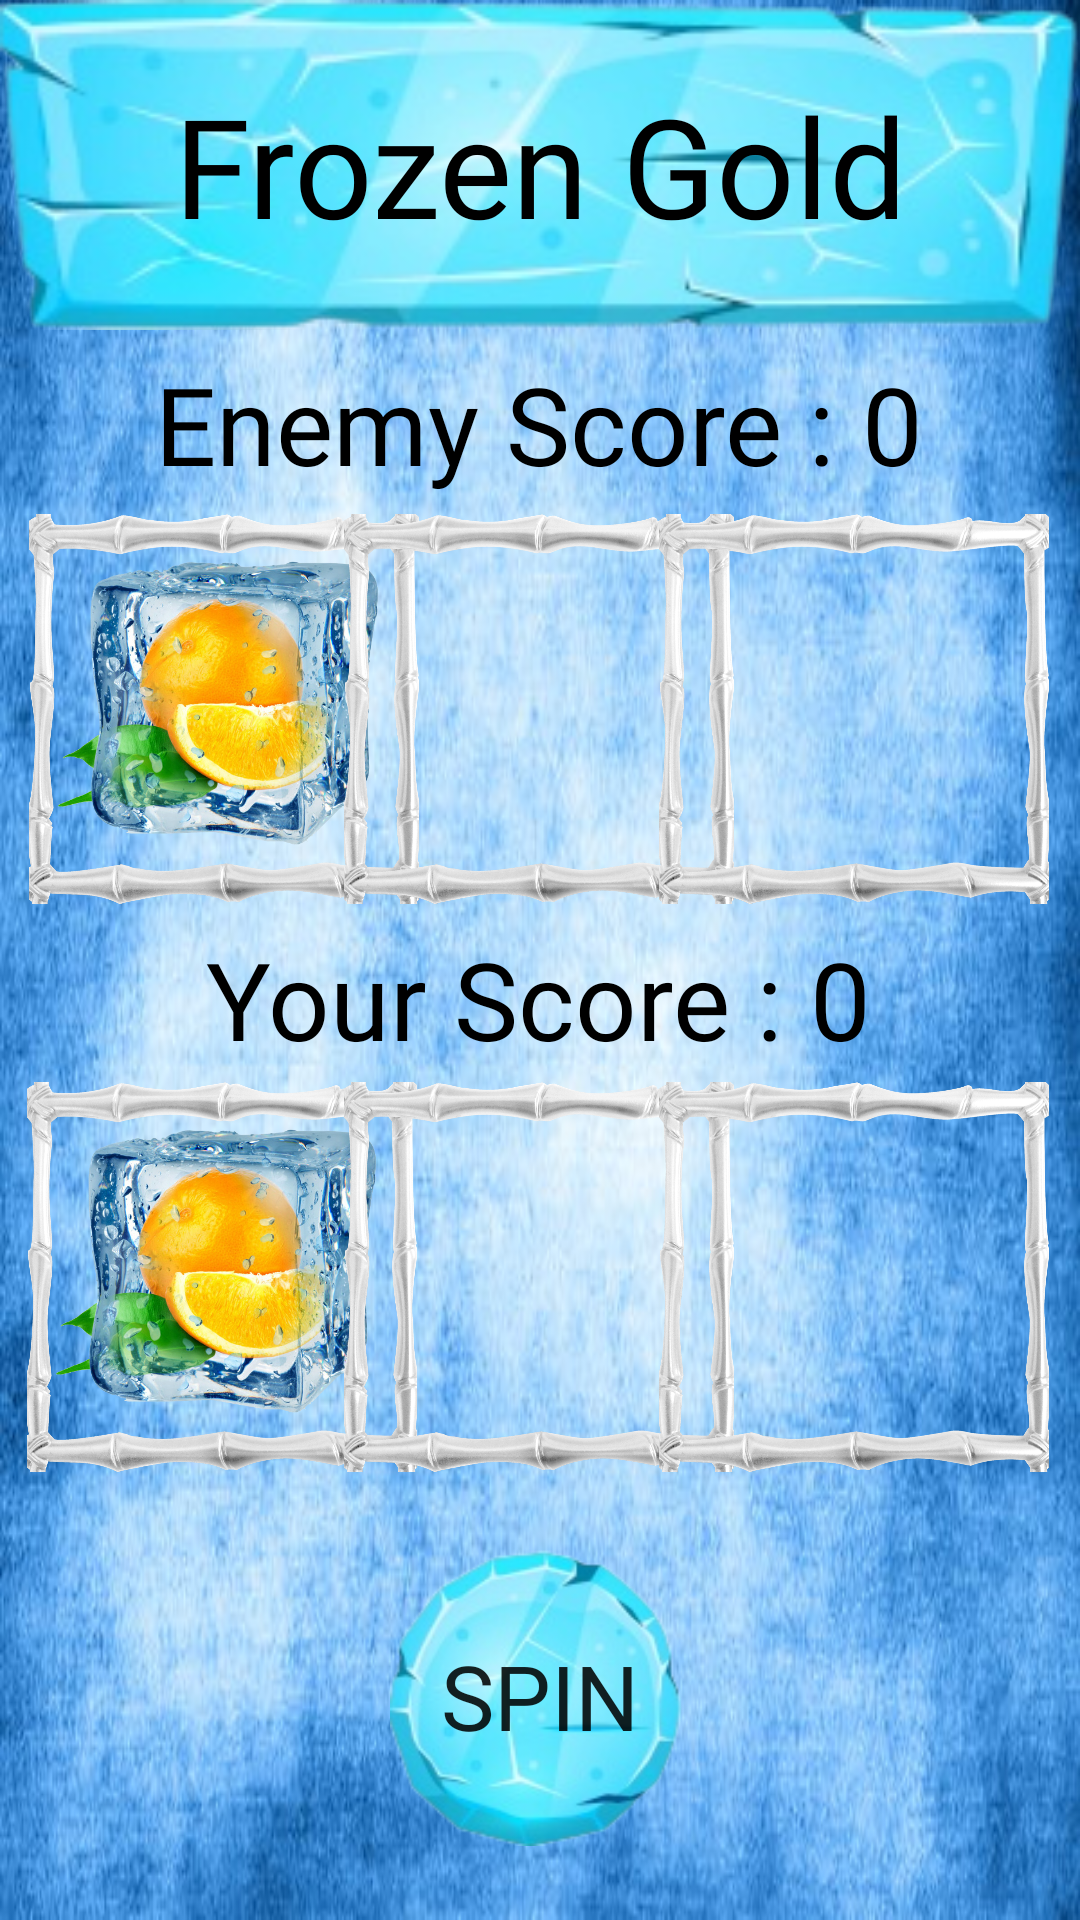

Android layout source for this screen:
<!-- AndroidManifest.xml: application theme Theme.FrozenGold -->
<!-- res/layout/activity_igrai_so_mnoi.xml -->
<?xml version="1.0" encoding="utf-8"?>
<androidx.constraintlayout.widget.ConstraintLayout xmlns:android="http://schemas.android.com/apk/res/android"
    xmlns:app="http://schemas.android.com/apk/res-auto"
    xmlns:tools="http://schemas.android.com/tools"
    android:layout_width="match_parent"
    android:background="@drawable/wintasfoner"
    android:layout_height="match_parent"
    tools:context=".koroutims.IgraiSoMnoi">

    <TextView
        android:id="@+id/textView"
        android:layout_width="match_parent"
        android:layout_height="110dp"
        android:background="@drawable/teamviavas"
        android:fontFamily="@font/paparazi"
        android:gravity="center"
        android:text="Frozen Gold"
        android:textColor="@color/black"
        android:textSize="46dp"
        app:layout_constraintEnd_toEndOf="parent"
        app:layout_constraintStart_toStartOf="parent"
        app:layout_constraintTop_toTopOf="parent" />

    <ImageView
        android:id="@+id/fruits1"
        android:layout_width="130dp"
        android:layout_height="130dp"
        android:layout_marginStart="9dp"
        android:background="@drawable/ramkaaaas"
        android:src="@drawable/orangeice"
        app:layout_constraintBottom_toBottomOf="parent"
        app:layout_constraintEnd_toEndOf="parent"
        app:layout_constraintHorizontal_bias="0.003"
        app:layout_constraintStart_toStartOf="parent"
        app:layout_constraintTop_toTopOf="parent"
        app:layout_constraintVertical_bias="0.336" />

    <ImageView
        android:id="@+id/fruits2"
        android:layout_width="130dp"
        android:layout_height="130dp"
        android:background="@drawable/ramkaaaas"
        android:src="@drawable/malinice"
        app:layout_constraintBottom_toBottomOf="parent"
        app:layout_constraintEnd_toEndOf="parent"
        app:layout_constraintHorizontal_bias="0.498"
        app:layout_constraintStart_toStartOf="parent"
        app:layout_constraintTop_toTopOf="parent"
        app:layout_constraintVertical_bias="0.336" />


    <TextView
        android:id="@+id/inemscara"
        android:layout_width="wrap_content"
        android:layout_height="wrap_content"
        android:fontFamily="@font/paparazi"
        android:gravity="center"
        android:text="Enemy Score : 0"
        android:textColor="@color/black"
        android:textSize="36dp"
        app:layout_constraintBottom_toTopOf="@+id/fruits2"
        app:layout_constraintEnd_toEndOf="parent"
        app:layout_constraintHorizontal_bias="0.496"
        app:layout_constraintStart_toStartOf="parent"
        app:layout_constraintTop_toBottomOf="@+id/textView"
        app:layout_constraintVertical_bias="0.534" />

    <TextView
        android:id="@+id/yourascara"
        android:layout_width="wrap_content"
        android:layout_height="wrap_content"
        android:fontFamily="@font/paparazi"
        android:gravity="center"
        android:text="Your Score : 0"
        android:textColor="@color/black"
        android:textSize="36dp"
        app:layout_constraintBottom_toTopOf="@+id/fruits5"
        app:layout_constraintEnd_toEndOf="parent"
        app:layout_constraintHorizontal_bias="0.497"
        app:layout_constraintStart_toStartOf="parent"
        app:layout_constraintTop_toBottomOf="@+id/fruits2"
        app:layout_constraintVertical_bias="0.659" />

    <ImageView
        android:id="@+id/fruits3"
        android:layout_width="130dp"
        android:layout_height="130dp"
        android:layout_marginEnd="6dp"
        android:background="@drawable/ramkaaaas"
        android:src="@drawable/peachice"
        app:layout_constraintBottom_toBottomOf="parent"
        app:layout_constraintEnd_toEndOf="parent"
        app:layout_constraintHorizontal_bias="0.981"
        app:layout_constraintStart_toStartOf="parent"
        app:layout_constraintTop_toTopOf="parent"
        app:layout_constraintVertical_bias="0.336" />

    <ImageView
        android:id="@+id/fruits4"
        android:layout_width="130dp"
        android:layout_height="130dp"
        android:layout_marginStart="9dp"
        android:background="@drawable/ramkaaaas"
        android:src="@drawable/orangeice"
        app:layout_constraintBottom_toBottomOf="parent"
        app:layout_constraintEnd_toEndOf="parent"
        app:layout_constraintHorizontal_bias="0.0"
        app:layout_constraintStart_toStartOf="parent"
        app:layout_constraintTop_toTopOf="parent"
        app:layout_constraintVertical_bias="0.707" />

    <ImageView
        android:id="@+id/fruits5"
        android:layout_width="130dp"
        android:layout_height="130dp"
        android:background="@drawable/ramkaaaas"
        android:src="@drawable/malinice"
        app:layout_constraintBottom_toBottomOf="parent"
        app:layout_constraintEnd_toEndOf="parent"
        app:layout_constraintHorizontal_bias="0.498"
        app:layout_constraintStart_toStartOf="parent"
        app:layout_constraintTop_toTopOf="parent"
        app:layout_constraintVertical_bias="0.707" />

    <ImageView
        android:id="@+id/fruits6"
        android:layout_width="130dp"
        android:layout_height="130dp"
        android:layout_marginEnd="6dp"
        android:background="@drawable/ramkaaaas"
        android:src="@drawable/peachice"
        app:layout_constraintBottom_toBottomOf="parent"
        app:layout_constraintEnd_toEndOf="parent"
        app:layout_constraintHorizontal_bias="0.981"
        app:layout_constraintStart_toStartOf="parent"
        app:layout_constraintTop_toTopOf="parent"
        app:layout_constraintVertical_bias="0.707" />

    <androidx.constraintlayout.utils.widget.MotionButton
        android:id="@+id/spinnnnnners"
        android:layout_width="100dp"
        android:layout_height="100dp"
        android:text="Spin"
        android:fontFamily="@font/paparazi"
        android:textSize="30dp"
        android:background="@drawable/butrorezka"
        app:layout_constraintBottom_toBottomOf="parent"
        app:layout_constraintEnd_toEndOf="parent"
        app:layout_constraintStart_toStartOf="parent"
        app:layout_constraintTop_toBottomOf="@+id/fruits5" />

</androidx.constraintlayout.widget.ConstraintLayout>
<!-- resources referenced by this layout -->
<resources>
  <!-- drawable butrorezka: png bitmap (drawable, 27296 bytes) -->
  <!-- drawable orangeice: png bitmap (drawable, 509537 bytes) -->
  <!-- drawable ramkaaaas: png bitmap (drawable, 345305 bytes) -->
  <!-- drawable teamviavas: png bitmap (drawable, 45871 bytes) -->
  <!-- drawable wintasfoner: jpg bitmap (drawable, 55921 bytes) -->
  <style name="Theme.FrozenGold" parent="Theme.MaterialComponents.DayNight.NoActionBar">
          
          <item name="colorPrimary">@color/purple_500</item>
          <item name="colorPrimaryVariant">@color/purple_700</item>
          <item name="colorOnPrimary">@color/white</item>
          
          <item name="colorSecondary">@color/teal_200</item>
          <item name="colorSecondaryVariant">@color/teal_700</item>
          <item name="colorOnSecondary">@color/black</item>
          
          <item name="android:statusBarColor">#0E0E0E</item>
          
      </style>
  <!-- not gathered from this repository: default colours our renderer supplied (Android Studio template values) -->
  <color name="purple_500">#FF6200EE</color>
  <color name="purple_700">#FF3700B3</color>
  <color name="teal_200">#FF03DAC5</color>
  <color name="teal_700">#FF018786</color>
  <color name="black">#FF000000</color>
  <color name="white">#FFFFFFFF</color>
</resources>
